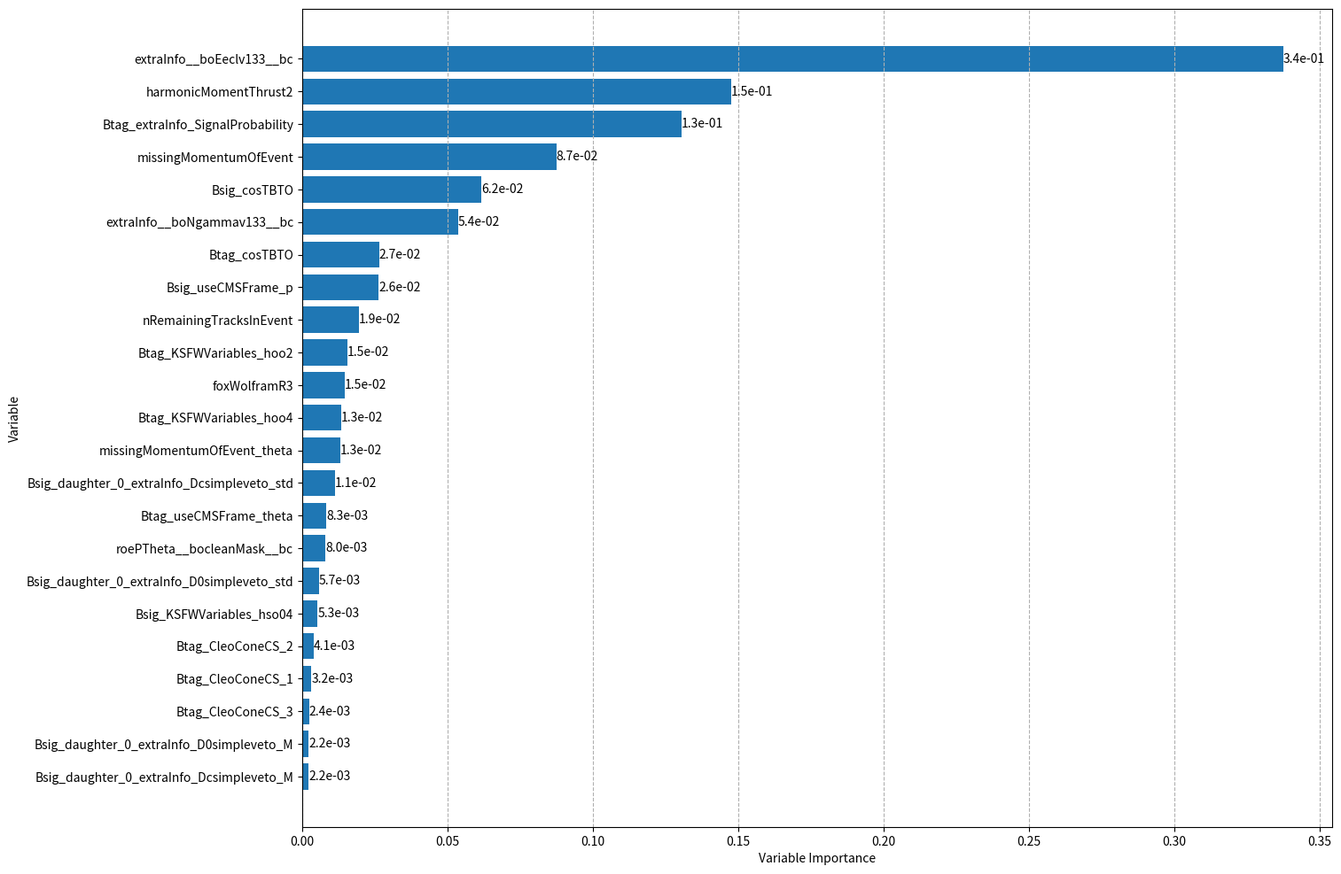

Generate this figure with matplotlib:
#!/usr/bin/env python
import numpy as np
import sys, os
import math

import seaborn as sn
import pandas as pd
import matplotlib.pyplot as plt

import operator

unsorted_list = [('Bsig_KSFWVariables_hso04',0.00525997),
('Bsig_cosTBTO',0.0617019),
('Bsig_useCMSFrame_p',0.0263803),
('Btag_CleoConeCS_1',0.00319137),
('Btag_CleoConeCS_2',0.00406663),
('Btag_CleoConeCS_3',0.00236327),
('Btag_KSFWVariables_hoo2',0.0154766),
('Btag_KSFWVariables_hoo4',0.0134585),
('Btag_cosTBTO',0.0265327),
('Btag_extraInfo_SignalProbability',0.130505),
('Btag_useCMSFrame_theta',0.00830994),
('extraInfo__boEeclv133__bc',0.3376),
('extraInfo__boNgammav133__bc',0.0535455),
('foxWolframR3',0.0146698),
('harmonicMomentThrust2',0.147624),
('missingMomentumOfEvent',0.0874751),
('missingMomentumOfEvent_theta',0.0130407),
('nRemainingTracksInEvent',0.0194831),
('roePTheta__bocleanMask__bc',0.00801542),
('Bsig_daughter_0_extraInfo_Dcsimpleveto_std',0.0112886),
('Bsig_daughter_0_extraInfo_Dcsimpleveto_M',0.0021517),
('Bsig_daughter_0_extraInfo_D0simpleveto_std',0.00568092),
('Bsig_daughter_0_extraInfo_D0simpleveto_M',0.00217899)]

sorted_list = sorted(unsorted_list, key=operator.itemgetter(1), reverse=True)

features_sorted = []
importance_sorted = []

for i in sorted_list:
    features_sorted += [i[0]]
    importance_sorted += [i[1]]

features_sorted.reverse()
importance_sorted.reverse()

plt.rcParams['figure.figsize'] = [15, 12]

fig, ax = plt.subplots()
bars = ax.barh(features_sorted,importance_sorted)
ax.bar_label(bars, fmt = '%.1e')

#plt.barh(y, Nevt)
#plt.yticks(y, decay)

plt.xlabel("Variable Importance")
plt.ylabel("Variable")
plt.grid(True, axis = "x", linestyle="--")

plt.savefig("Var_importance.png", bbox_inches='tight')
